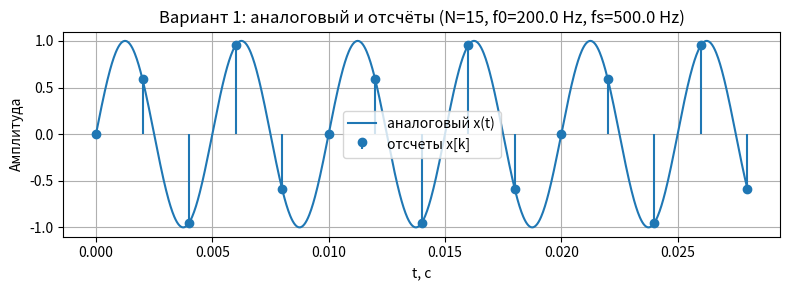
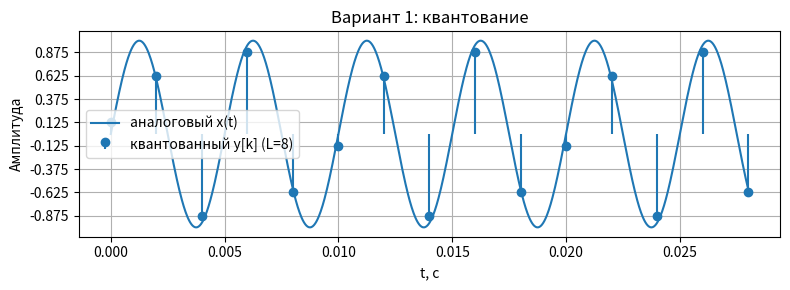
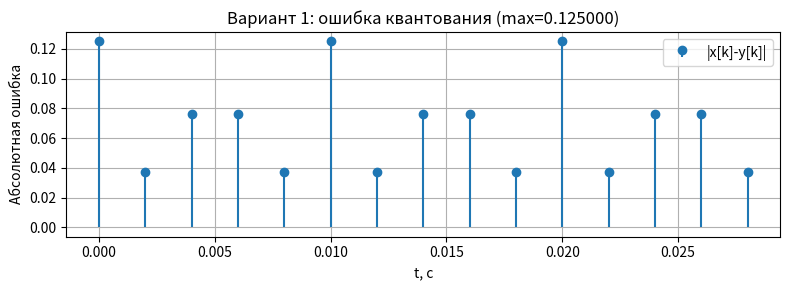
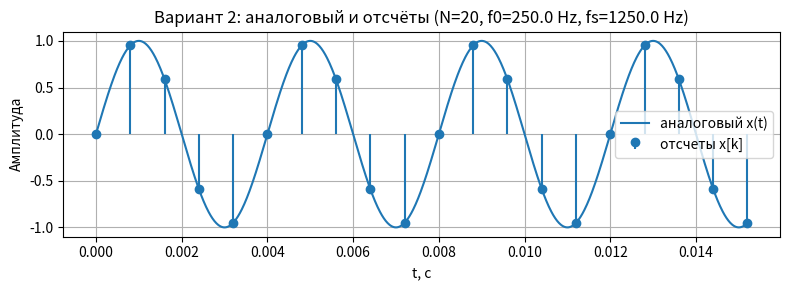
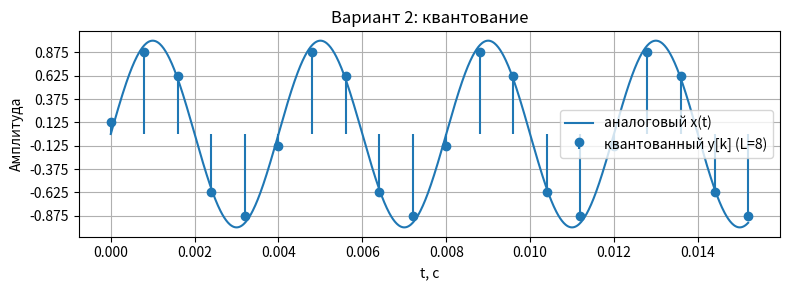
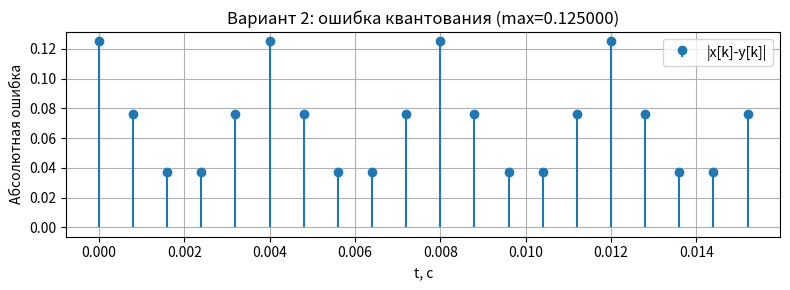
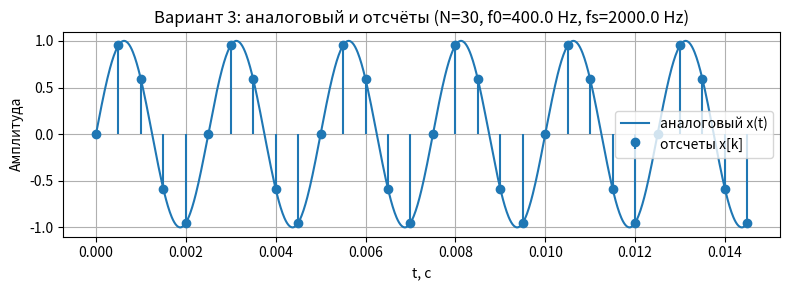
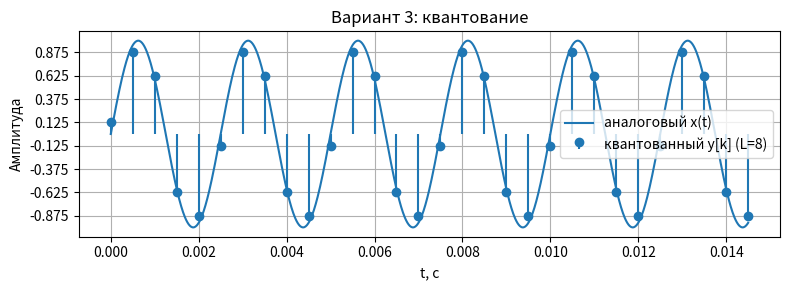
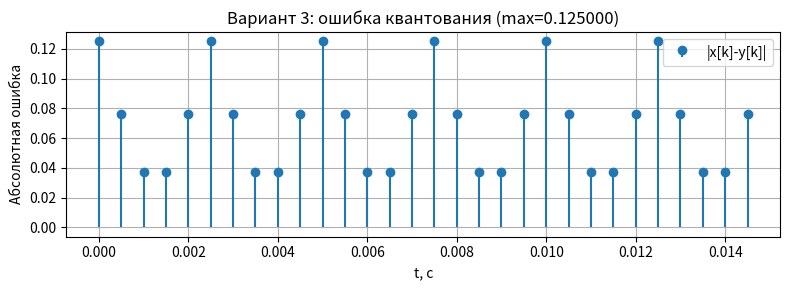
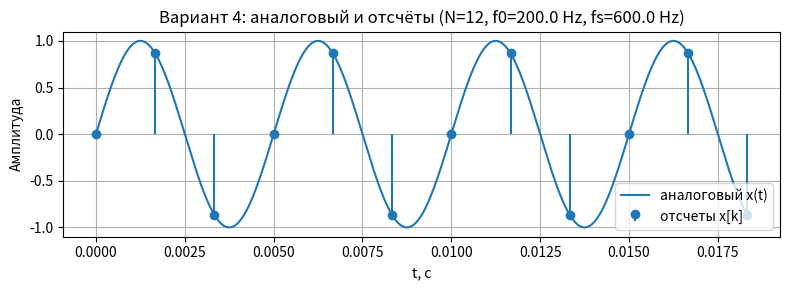
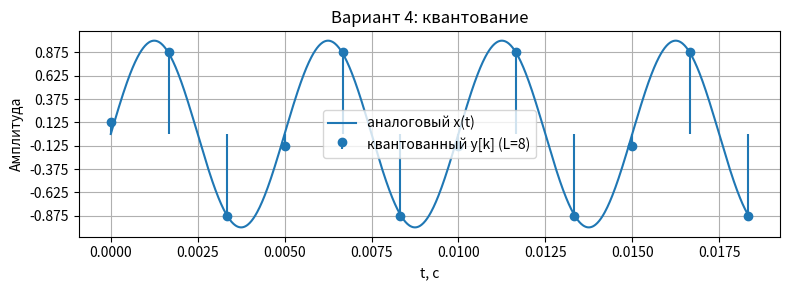
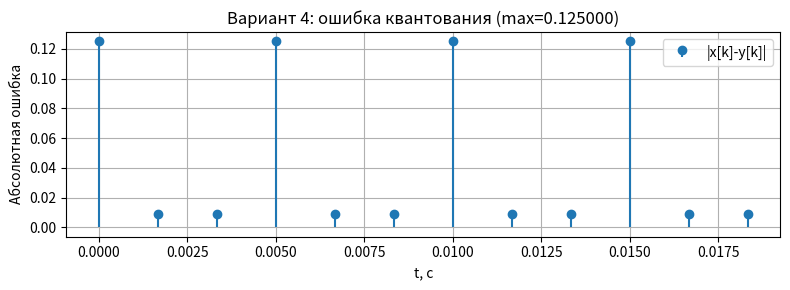
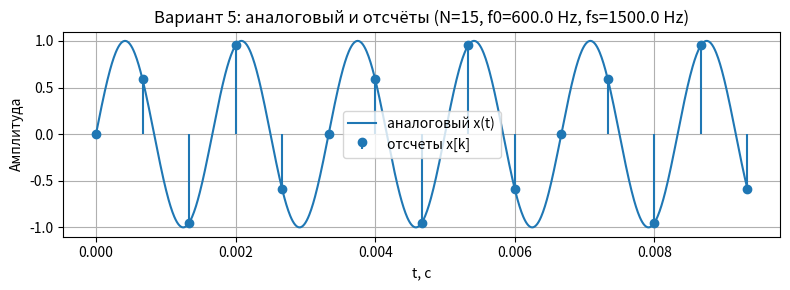
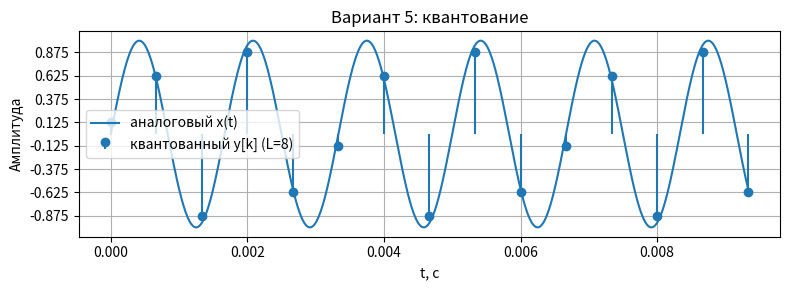
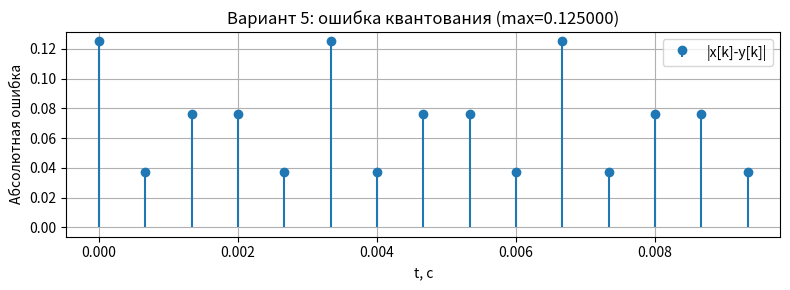
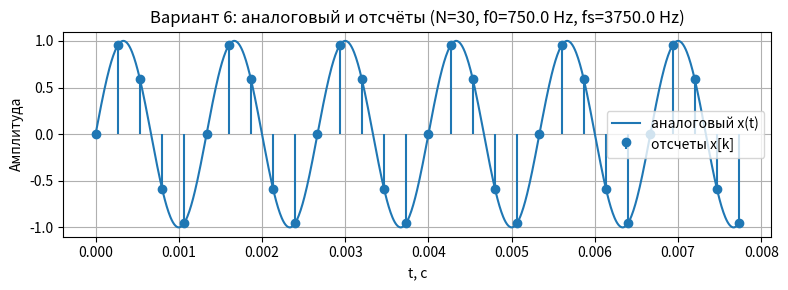

These charts were generated, in order, by the following Python code:
import os
import csv
import numpy as np
import matplotlib.pyplot as plt

variants = {
    1:  {"N": 15, "f0": 200.0,  "fs":  500.0},
    2:  {"N": 20, "f0": 250.0,  "fs": 1250.0},
    3:  {"N": 30, "f0": 400.0,  "fs": 2000.0},
    4:  {"N": 12, "f0": 200.0,  "fs":  600.0},
    5:  {"N": 15, "f0": 600.0,  "fs": 1500.0},
    6:  {"N": 30, "f0": 750.0,  "fs": 3750.0},
    7:  {"N": 25, "f0":1200.0,  "fs": 6000.0},
    8:  {"N": 18, "f0": 600.0,  "fs": 1800.0},
    9:  {"N": 10, "f0": 400.0,  "fs": 1000.0},
    10: {"N": 25, "f0": 500.0,  "fs": 2500.0},
    11: {"N": 20, "f0": 800.0,  "fs": 4000.0},
    12: {"N": 15, "f0": 400.0,  "fs": 1200.0},
}

NUM_LEVELS = 8
QUANT_MIN = -1.0
QUANT_MAX =  1.0

def quantize_uniform(x, quant_min, quant_max, num_levels):
    x = np.asarray(x)
    Delta = (quant_max - quant_min) / num_levels
    idx = np.floor((x - quant_min) / Delta).astype(int)
    idx = np.clip(idx, 0, num_levels - 1)
    levels = quant_min + (idx + 0.5) * Delta
    return levels

out_dir = "results_variants"
os.makedirs(out_dir, exist_ok=True)

csv_path = os.path.join(out_dir, "quantization_summary.csv")
with open(csv_path, "w", newline="") as csvfile:
    writer = csv.writer(csvfile)
    writer.writerow(["variant", "N", "f0_Hz", "fs_Hz", "num_levels", "Delta", "theory_eps_max", "empirical_eps_max"])

    for vnum, params in variants.items():
        N = int(params["N"])
        f0 = float(params["f0"])
        fs = float(params["fs"])

        k = np.arange(N)
        t_samples = k / fs
        t_cont = np.linspace(0, (N - 1) / fs, 1024)

        x_samples = np.sin(2 * np.pi * (f0 / fs) * k)   # x[k]
        x_cont = np.sin(2 * np.pi * f0 * t_cont)        # x(t)
        y_quant = quantize_uniform(x_samples, QUANT_MIN, QUANT_MAX, NUM_LEVELS)
        abs_err = np.abs(x_samples - y_quant)

        Delta = (QUANT_MAX - QUANT_MIN) / NUM_LEVELS
        theory_eps_max = Delta / 2.0
        empirical_eps_max = float(np.max(abs_err))

        writer.writerow([vnum, N, f0, fs, NUM_LEVELS, Delta, theory_eps_max, empirical_eps_max])

        # аналоговый сигнал + отсчеты
        fig1, ax1 = plt.subplots(figsize=(8,3))
        ax1.plot(t_cont, x_cont, label='аналоговый x(t)')
        ax1.stem(t_samples, x_samples, label='отсчеты x[k]', basefmt=" ")
        ax1.set_xlabel('t, с')
        ax1.set_ylabel('Амплитуда')
        ax1.set_title(f'Вариант {vnum}: аналоговый и отсчёты (N={N}, f0={f0} Hz, fs={fs} Hz)')
        ax1.grid(True)
        ax1.legend(loc='best')
        fig1.tight_layout()
        fig1.savefig(os.path.join(out_dir, f"variant_{vnum:02d}_samples.png"))
        plt.close(fig1)

        # аналоговый сигнал + квантованный
        fig2, ax2 = plt.subplots(figsize=(8,3))
        ax2.plot(t_cont, x_cont, label='аналоговый x(t)')
        ax2.stem(t_samples, y_quant, label=f'квантованный y[k] (L={NUM_LEVELS})', basefmt=" ")
        if NUM_LEVELS < 21:
            ticks = QUANT_MIN + (np.arange(NUM_LEVELS) + 0.5) * Delta
            ax2.set_yticks(ticks)
        ax2.set_xlabel('t, с')
        ax2.set_ylabel('Амплитуда')
        ax2.set_title(f'Вариант {vnum}: квантование')
        ax2.grid(True)
        ax2.legend(loc='best')
        fig2.tight_layout()
        fig2.savefig(os.path.join(out_dir, f"variant_{vnum:02d}_quantized.png"))
        plt.close(fig2)

        # ошибка квантования
        fig3, ax3 = plt.subplots(figsize=(8,3))
        ax3.stem(t_samples, abs_err, label='|x[k]-y[k]|', basefmt=" ")
        ax3.set_xlabel('t, с')
        ax3.set_ylabel('Абсолютная ошибка')
        ax3.set_title(f'Вариант {vnum}: ошибка квантования (max={empirical_eps_max:.6f})')
        ax3.grid(True)
        ax3.legend(loc='best')
        fig3.tight_layout()
        fig3.savefig(os.path.join(out_dir, f"variant_{vnum:02d}_error.png"))
        plt.close(fig3)
